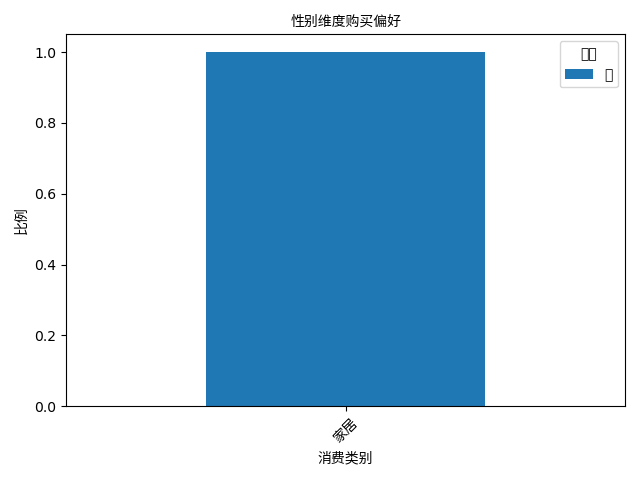

The table this chart was drawn from, first rows:
gender, 家居
男, 1.0
